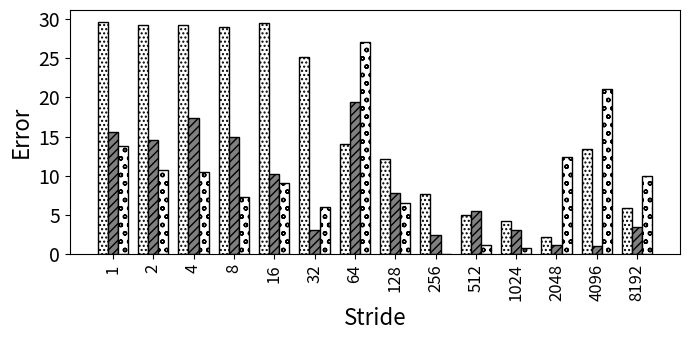

Recreate this plot in Python.
import random
import matplotlib
import matplotlib.pyplot as plt
from matplotlib import style

import numpy as np
import matplotlib.patches as mpatches

#plt.rcdefaults()
fig, ax = plt.subplots()

fig.set_size_inches(7, 3.5)


#stride = ['stride-1', 'stride-2', 'stride-4', 'stride-8', 'stride-16', 'stride-32', 'stride-64', 'stride-128', 'stride-256', 'stride-512', 'stride-1024', 'stride-2048', 'stride-4096', 'stride-8192']
stride = ['1', '2', '4', '8', '16', '32', '64', '128', '256', '512', '1024', '2048', '4096', '8192']

bwell=[29.6632689961692, 29.2030720202989, 29.2421322911737, 28.9669406459121, 29.4761223075864, 25.2020740766745, 14.1179626197402, 12.1025629486285, 7.71768631146058, 5.00759776373772, 4.21235551912963, 2.24734898297167, 13.4188252604966, 5.86636611931363]
slake=[15.6470076956922, 14.5890160108014, 17.4481574428741, 15.0088481455157, 10.2355419379548, 3.08972269689312, 19.4465934213785, 7.76987861630617, 2.41823428687365, 5.52310319139178, 3.05424880648206, 1.16666492931822, 1.06644827514342, 3.56245592275488]
clake=[13.810460238352, 10.7473516954195, 10.4888882099305, 7.27397351052329, 9.16718663406051, 6.06067462508259, 27.1180925045478, 6.49960864476194, 0.0973001064809008, 1.20072637833365, 0.838830617168438, 12.3663725490366, 21.1369831609271, 9.99366653947566]

barwidth=.25
# Set position of bar on X axis
r1 = np.arange(len(bwell))
r2 = [x + barwidth for x in r1]
r3 = [x + barwidth for x in r2]


x_pos = np.arange(len(stride))  # the label locations
#ax.barh(x_pos, read, hatch='....', color='white', edgecolor='black')
#rects1 = plt.bar(x, traffic, .8, hatch='....', color='white', edgecolor='black')
plt.bar(r1, bwell, width=barwidth, hatch='....', color='white', edgecolor='black', label='Broadwell')
plt.bar(r2, slake, width=barwidth, hatch='////', color='grey', edgecolor='black', label='Sky Lake')
plt.bar(r3, clake, width=barwidth, hatch='oo', color='white', edgecolor='black', label='Cascade Lake')

#plt.legend(handlelength=3, fontsize=12)

#plt.legend(loc="upper right", fontsize=12)


ax.set_ylabel('Error', fontsize=16)
ax.set_xlabel('Stride', fontsize=16)


#plt.title('', fontsize=18)
#ax.set_xticks(x_pos)

plt.yticks(fontsize=14)
#plt.yticks(np.arange(0, 100, 10), fontsize=14)
#ax.get_yaxis().get_major_formatter().set_scientific(False)

plt.xticks([r + barwidth for r in range(len(bwell))], stride, fontsize=12, rotation=90)

#plt.xticks(rotation=90, fontsize=14)
#ax.set_xticklabels(stride, fontsize=12)

#ax.invert_yaxis()
plt.tight_layout()

plt.show()
fig.savefig('5_non_init_pref.png', dpi=100)

# Example data
